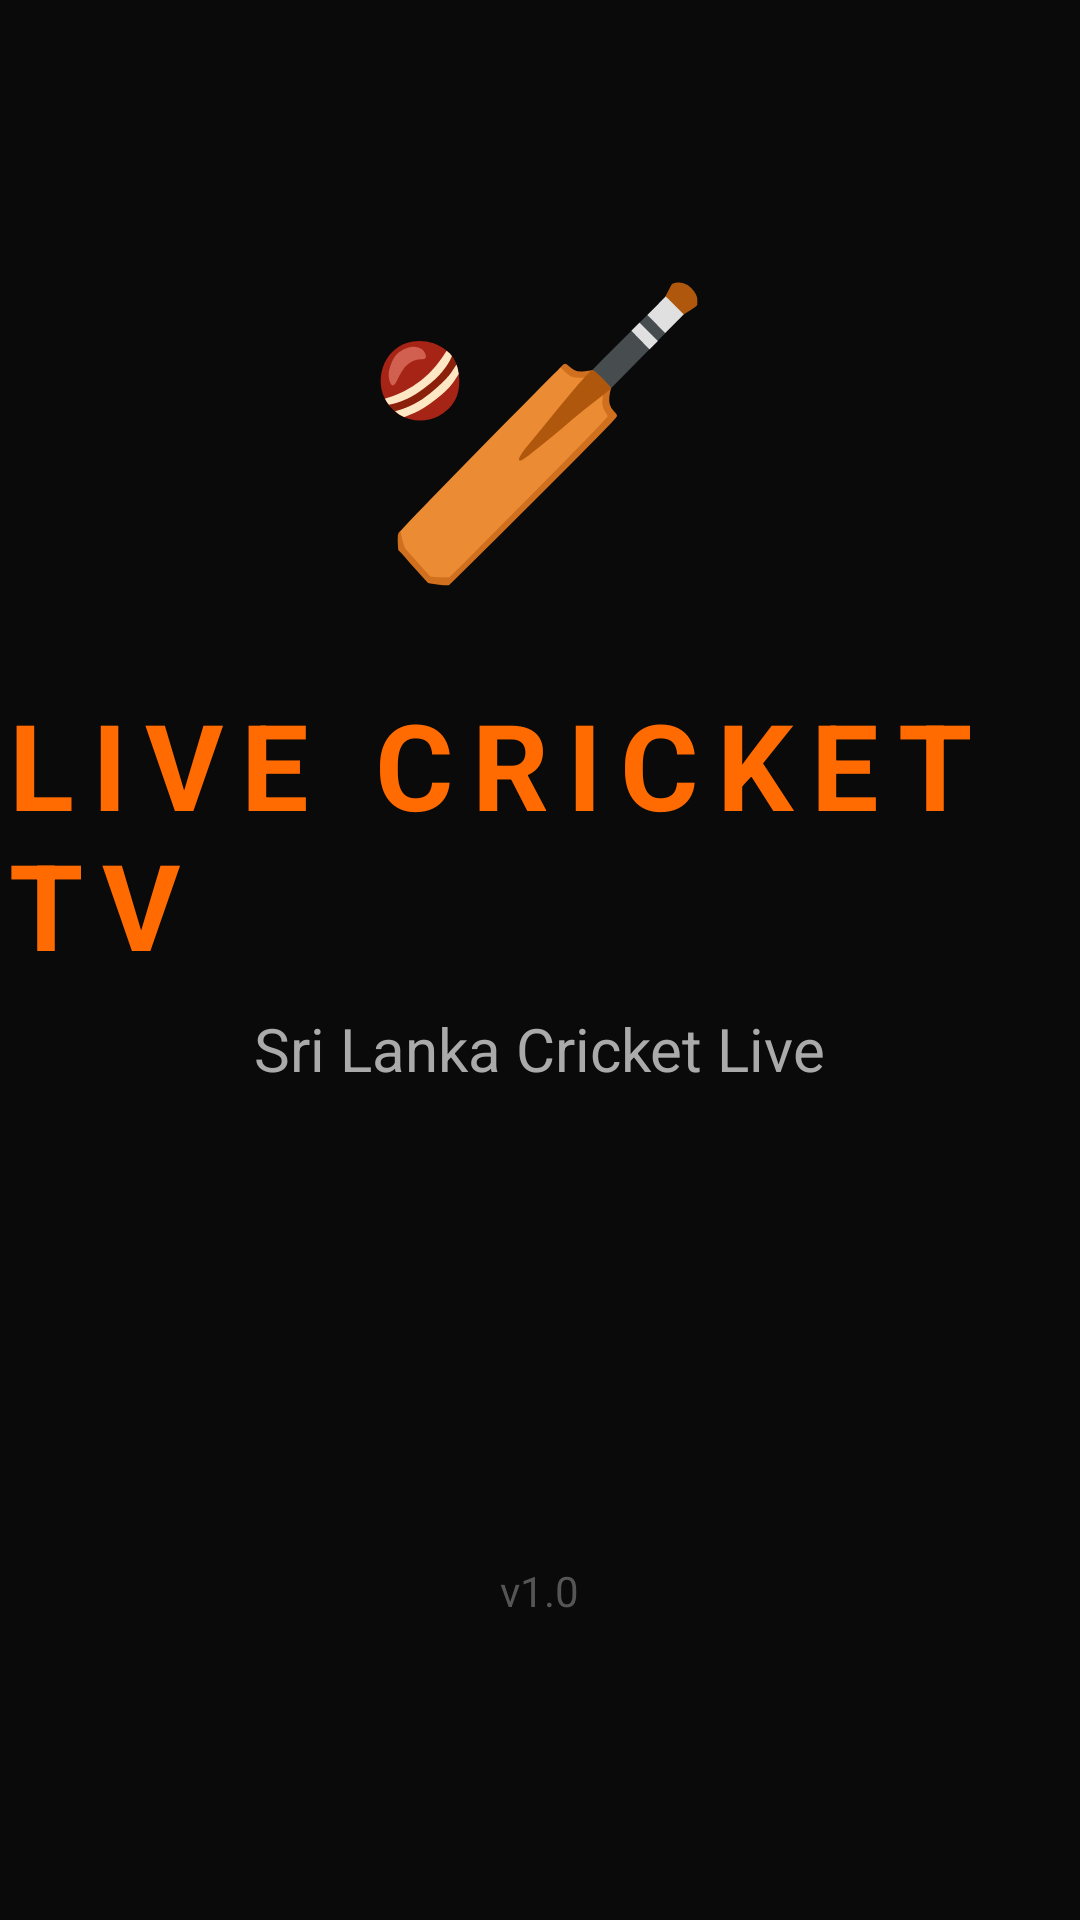

The Android layout XML behind this screen, and the referenced resources:
<!-- AndroidManifest.xml: activity theme SplashTheme -->
<!-- res/layout/activity_splash.xml -->
<?xml version="1.0" encoding="utf-8"?>
<RelativeLayout xmlns:android="http://schemas.android.com/apk/res/android"
    android:layout_width="match_parent"
    android:layout_height="match_parent"
    android:background="#0A0A0A"
    android:gravity="center">

    <LinearLayout
        android:layout_width="wrap_content"
        android:layout_height="wrap_content"
        android:layout_centerInParent="true"
        android:gravity="center"
        android:orientation="vertical">

        
        <TextView
            android:layout_width="wrap_content"
            android:layout_height="wrap_content"
            android:text="🏏"
            android:textSize="96sp" />

        <TextView
            android:layout_width="wrap_content"
            android:layout_height="wrap_content"
            android:layout_marginTop="24dp"
            android:text="LIVE CRICKET TV"
            android:textColor="#FF6B00"
            android:textSize="40sp"
            android:textStyle="bold"
            android:letterSpacing="0.15" />

        <TextView
            android:layout_width="wrap_content"
            android:layout_height="wrap_content"
            android:layout_marginTop="8dp"
            android:text="Sri Lanka Cricket Live"
            android:textColor="#AAAAAA"
            android:textSize="20sp" />

        <ProgressBar
            android:layout_width="200dp"
            android:layout_height="wrap_content"
            android:layout_marginTop="48dp"
            android:indeterminate="true"
            android:indeterminateTint="#FF6B00" />

    </LinearLayout>

    
    <TextView
        android:layout_width="wrap_content"
        android:layout_height="wrap_content"
        android:layout_alignParentBottom="true"
        android:layout_centerHorizontal="true"
        android:layout_marginBottom="24dp"
        android:text="v1.0"
        android:textColor="#555555"
        android:textSize="14sp" />

</RelativeLayout>
<!-- resources referenced by this layout -->
<resources>
  <style name="SplashTheme" parent="@style/Theme.Leanback">
          <item name="android:windowFullscreen">true</item>
          <item name="android:windowNoTitle">true</item>
          <item name="android:windowBackground">#0A0A0A</item>
          <item name="android:windowContentOverlay">@null</item>
      </style>
</resources>
